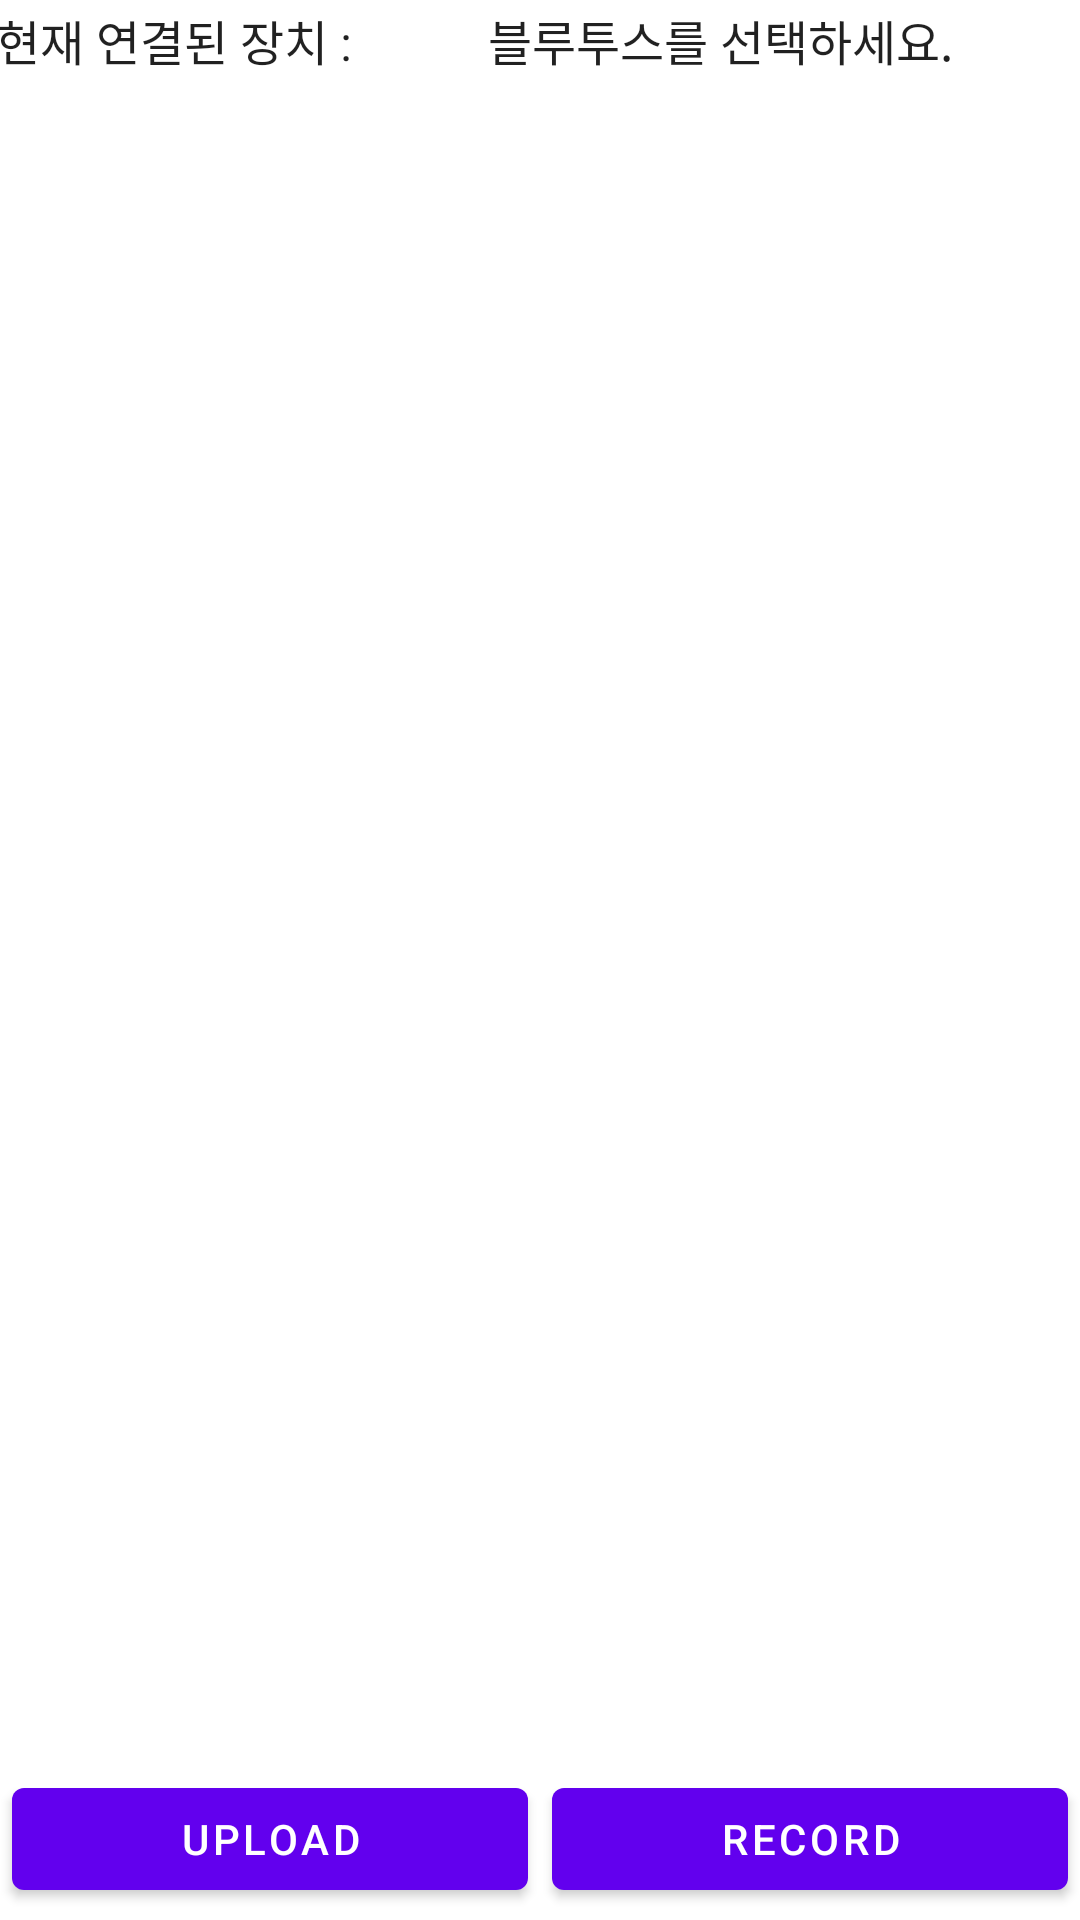

Here is an Android app screen rendered from its layout file. Give the layout XML and the strings, colors and styles it references.
<!-- AndroidManifest.xml: application theme Theme.InnoSense -->
<!-- res/layout/activity_main.xml -->
<?xml version="1.0" encoding="utf-8"?>
<LinearLayout xmlns:android="http://schemas.android.com/apk/res/android"
    android:layout_width="match_parent"
    android:layout_height="match_parent"
    android:layout_margin="10dp"
    android:orientation="vertical">

    <LinearLayout
        android:layout_width="match_parent"
        android:layout_height="0dp"
        android:layout_weight="1"
        android:orientation="horizontal">

        <TextView
            android:layout_width="0dp"
            android:layout_height="match_parent"
            android:layout_weight="1"
            android:gravity="center"
            android:text="현재 연결된 장치 : "
            android:textAppearance="@style/TextAppearance.AppCompat.Body1"
            android:textSize="16dp" />

        <TextView
            android:id="@+id/bluename"
            android:layout_width="0dp"
            android:layout_height="match_parent"
            android:layout_weight="2"
            android:gravity="center"
            android:text="블루투스를 선택하세요."
            android:textAppearance="@style/TextAppearance.AppCompat.Body1"
            android:textSize="16dp" />

    </LinearLayout>


    <ListView
        android:id="@+id/audiolist"
        android:layout_width="match_parent"
        android:layout_height="0dp"
        android:layout_marginTop="10dp"
        android:layout_weight="10"
        android:textAppearance="?android:attr/textAppearanceLarge"
        android:visibility="invisible"/>

    <ProgressBar
        android:id="@+id/progress"
        android:layout_width="match_parent"
        android:layout_height="0dp"
        android:layout_marginTop="10dp"
        android:layout_weight="10"
        android:visibility="invisible" />

    <LinearLayout
        android:layout_width="match_parent"
        android:layout_height="0dp"
        android:layout_weight="2"
        android:orientation="horizontal">

        <Button
            android:id="@+id/upload"
            android:text="upload"
            android:layout_height="match_parent"
            android:layout_width="0dp"
            android:layout_weight="1"
            android:layout_margin="4dp"/>

        <Button
            android:id="@+id/record"
            android:text="record"
            android:layout_height="match_parent"
            android:layout_width="0dp"
            android:layout_weight="1"
            android:layout_margin="4dp"/>


    </LinearLayout>

</LinearLayout>
<!-- resources referenced by this layout -->
<resources>
  <style name="Theme.InnoSense" parent="Theme.MaterialComponents.DayNight.DarkActionBar">
          
          <item name="colorPrimary">@color/purple_500</item>
          <item name="colorPrimaryVariant">@color/purple_700</item>
          <item name="colorOnPrimary">@color/white</item>
          
          <item name="colorSecondary">@color/teal_200</item>
          <item name="colorSecondaryVariant">@color/teal_700</item>
          <item name="colorOnSecondary">@color/black</item>
          
          <item name="android:statusBarColor" tools:targetApi="l">?attr/colorPrimaryVariant</item>
          
      </style>
  <!-- not gathered from this repository: default colours our renderer supplied (Android Studio template values) -->
  <color name="purple_500">#FF6200EE</color>
  <color name="purple_700">#FF3700B3</color>
  <color name="teal_200">#FF03DAC5</color>
  <color name="teal_700">#FF018786</color>
  <color name="black">#FF000000</color>
  <color name="white">#FFFFFFFF</color>
</resources>
